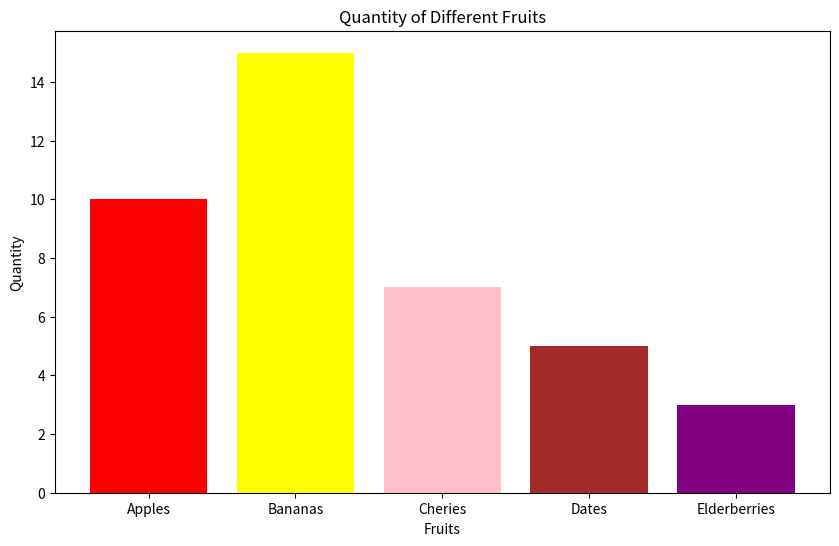

Reproduce this figure in Python.
import matplotlib.pyplot as plt

# Data
fruits = ['Apples', 'Bananas', 'Cheries', 'Dates', 'Elderberries']
quantities = [10, 15, 7, 5, 3]

# Create bar chart
plt.figure(figsize=(10, 6))
plt.bar(fruits, quantities, color=['red', 'yellow', 'pink', 'brown', 'purple'])

# Add titles and labels
plt.title('Quantity of Different Fruits')
plt.xlabel('Fruits')
plt.ylabel('Quantity')

# Show plot
plt.show()
